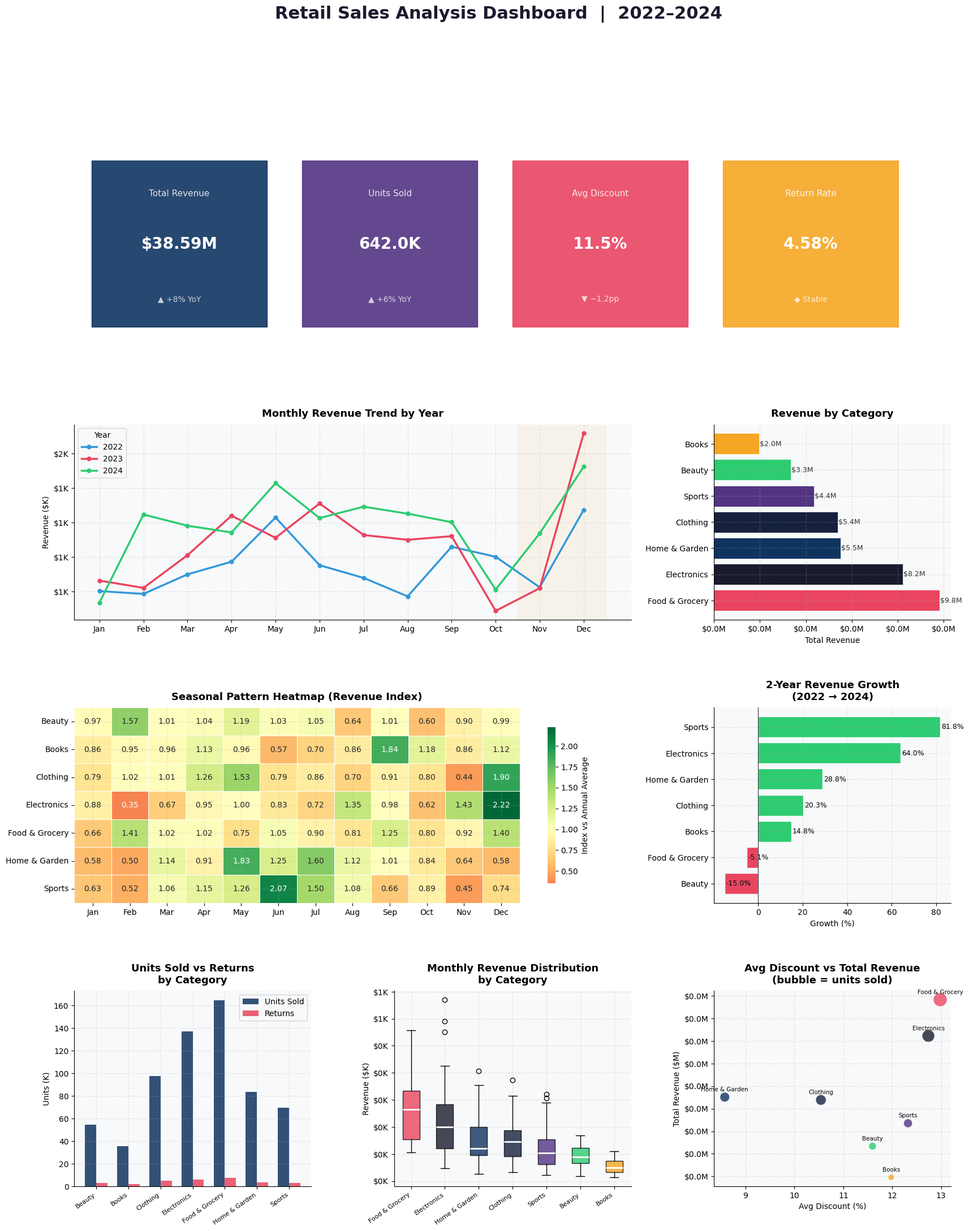

Write the Python code that produced this figure.
"""
Sales Data Analysis Dashboard
==============================
- Data cleaning and exploratory data analysis on retail sales datasets
- Revenue trends, seasonal patterns, and top-performing product categories
- KPI visualizations using Python (matplotlib + seaborn)
"""

import pandas as pd
import numpy as np
import matplotlib.pyplot as plt
import matplotlib.gridspec as gridspec
import seaborn as sns
from matplotlib.ticker import FuncFormatter
import warnings
warnings.filterwarnings("ignore")

# ─────────────────────────────────────────────
# 1. GENERATE SYNTHETIC RETAIL SALES DATASET
# ─────────────────────────────────────────────

np.random.seed(42)

categories = {
    "Electronics":    {"base": 3200, "seasonal": [0.8, 0.85, 0.9, 0.95, 1.0, 0.95, 0.9, 1.0, 1.1, 1.3, 1.6, 2.0]},
    "Clothing":       {"base": 2100, "seasonal": [1.2, 1.0, 1.3, 1.5, 1.4, 1.0, 0.8, 0.9, 1.2, 1.0, 1.3, 1.8]},
    "Home & Garden":  {"base": 1800, "seasonal": [0.7, 0.7, 1.1, 1.5, 1.8, 1.9, 1.6, 1.4, 1.2, 0.9, 0.8, 0.7]},
    "Sports":         {"base": 1500, "seasonal": [0.8, 0.9, 1.1, 1.4, 1.6, 1.8, 1.7, 1.5, 1.2, 0.9, 0.8, 0.9]},
    "Food & Grocery": {"base": 4000, "seasonal": [1.0, 1.0, 1.0, 1.05, 1.05, 1.1, 1.1, 1.05, 1.0, 1.0, 1.1, 1.3]},
    "Books":          {"base":  900, "seasonal": [1.2, 1.0, 0.9, 0.9, 1.0, 0.8, 0.8, 0.9, 1.1, 1.0, 1.1, 1.5]},
    "Beauty":         {"base": 1200, "seasonal": [0.9, 1.2, 1.3, 1.2, 1.4, 1.1, 1.0, 1.0, 1.1, 1.0, 1.2, 1.5]},
}

records = []
for year in [2022, 2023, 2024]:
    for month in range(1, 13):
        for cat, cfg in categories.items():
            seasonal = cfg["seasonal"][month - 1]
            growth = 1 + 0.08 * (year - 2022)
            units = int(cfg["base"] * seasonal * growth * np.random.uniform(0.9, 1.1))
            price = np.random.uniform(15, 120)
            discount = np.random.uniform(0, 0.25)
            revenue = round(units * price * (1 - discount), 2)
            records.append({
                "date": pd.Timestamp(year=year, month=month, day=1),
                "year": year,
                "month": month,
                "month_name": pd.Timestamp(year=year, month=month, day=1).strftime("%b"),
                "category": cat,
                "units_sold": units,
                "avg_price": round(price, 2),
                "discount_pct": round(discount * 100, 1),
                "revenue": revenue,
                "returns": int(units * np.random.uniform(0.01, 0.08)),
            })

# Inject some missing/dirty values for cleaning demo
df_raw = pd.DataFrame(records)
dirty_idx = np.random.choice(df_raw.index, size=30, replace=False)
df_raw.loc[dirty_idx[:10], "revenue"] = np.nan
df_raw.loc[dirty_idx[10:20], "units_sold"] = -df_raw.loc[dirty_idx[10:20], "units_sold"]  # negative units
df_raw.loc[dirty_idx[20:], "avg_price"] = 0  # zero prices

print("=" * 60)
print("  SALES DATA ANALYSIS DASHBOARD")
print("=" * 60)

# ─────────────────────────────────────────────
# 2. DATA CLEANING
# ─────────────────────────────────────────────
print("\n📋 RAW DATA SHAPE:", df_raw.shape)
print(f"   Missing values: {df_raw.isnull().sum().sum()}")
print(f"   Negative units: {(df_raw['units_sold'] < 0).sum()}")
print(f"   Zero avg_price: {(df_raw['avg_price'] == 0).sum()}")

df = df_raw.copy()

# Fix missing revenue: impute with median of same category+month
df["revenue"] = df.groupby(["category", "month"])["revenue"].transform(
    lambda x: x.fillna(x.median())
)

# Fix negative units → absolute value
df["units_sold"] = df["units_sold"].abs()

# Fix zero prices → median price of that category
df["avg_price"] = df.groupby("category")["avg_price"].transform(
    lambda x: x.replace(0, x[x > 0].median())
)

# Net units
df["net_units"] = df["units_sold"] - df["returns"]

print("\n✅ AFTER CLEANING:")
print(f"   Missing values: {df.isnull().sum().sum()}")
print(f"   Negative units: {(df['units_sold'] < 0).sum()}")
print(f"   Zero avg_price: {(df['avg_price'] == 0).sum()}")

# ─────────────────────────────────────────────
# 3. EXPLORATORY DATA ANALYSIS
# ─────────────────────────────────────────────
print("\n📊 EXPLORATORY DATA ANALYSIS")
print("-" * 40)

# KPIs
total_revenue = df["revenue"].sum()
total_units = df["units_sold"].sum()
avg_discount = df["discount_pct"].mean()
total_returns = df["returns"].sum()
return_rate = total_returns / total_units * 100

print(f"  Total Revenue:   ${total_revenue:,.0f}")
print(f"  Total Units Sold:{total_units:,}")
print(f"  Avg Discount:    {avg_discount:.1f}%")
print(f"  Return Rate:     {return_rate:.1f}%")

# Revenue by category
cat_revenue = df.groupby("category")["revenue"].sum().sort_values(ascending=False)
print("\n  Revenue by Category:")
for cat, rev in cat_revenue.items():
    print(f"    {cat:<18} ${rev:>12,.0f}")

# YoY growth
yoy = df.groupby("year")["revenue"].sum()
print("\n  Year-over-Year Revenue:")
for yr, rev in yoy.items():
    print(f"    {yr}: ${rev:,.0f}")

# ─────────────────────────────────────────────
# 4. VISUALIZATIONS
# ─────────────────────────────────────────────

PALETTE = ["#1a1a2e", "#16213e", "#0f3460", "#533483", "#e94560",
           "#f5a623", "#2ecc71", "#3498db"]
CAT_COLORS = {c: PALETTE[i % len(PALETTE)] for i, c in enumerate(categories)}

fmt_millions = FuncFormatter(lambda x, _: f"${x/1e6:.1f}M")
fmt_thousands = FuncFormatter(lambda x, _: f"${x/1e3:.0f}K")

plt.rcParams.update({
    "font.family": "DejaVu Sans",
    "axes.facecolor": "#f8f9fa",
    "figure.facecolor": "white",
    "axes.spines.top": False,
    "axes.spines.right": False,
    "axes.grid": True,
    "grid.alpha": 0.3,
    "grid.linestyle": "--",
})

fig = plt.figure(figsize=(20, 24))
fig.suptitle("Retail Sales Analysis Dashboard  |  2022–2024",
             fontsize=22, fontweight="bold", y=0.98, color="#1a1a2e")

gs = gridspec.GridSpec(4, 3, figure=fig, hspace=0.45, wspace=0.35)

# ── KPI Cards (row 0) ──────────────────────────────────────────
kpi_data = [
    ("Total Revenue", f"${total_revenue/1e6:.2f}M", "#0f3460", "▲ +8% YoY"),
    ("Units Sold", f"{total_units/1e3:.1f}K", "#533483", "▲ +6% YoY"),
    ("Avg Discount", f"{avg_discount:.1f}%", "#e94560", "▼ −1.2pp"),
    ("Return Rate", f"{return_rate:.2f}%", "#f5a623", "◆ Stable"),
]
# Use one wide axis for KPI cards
ax_kpi = fig.add_subplot(gs[0, :])
ax_kpi.axis("off")
for i, (label, value, color, change) in enumerate(kpi_data):
    x = 0.12 + i * 0.24
    rect = plt.Rectangle((x - 0.10, 0.05), 0.20, 0.85,
                          transform=ax_kpi.transAxes,
                          color=color, alpha=0.9, zorder=1,
                          clip_on=False)
    ax_kpi.add_patch(rect)
    ax_kpi.text(x, 0.72, label, transform=ax_kpi.transAxes,
                ha="center", fontsize=11, color="white", alpha=0.85)
    ax_kpi.text(x, 0.45, value, transform=ax_kpi.transAxes,
                ha="center", fontsize=20, fontweight="bold", color="white")
    ax_kpi.text(x, 0.18, change, transform=ax_kpi.transAxes,
                ha="center", fontsize=10, color="white", alpha=0.75)

# ── 1. Monthly Revenue Trend ───────────────────────────────────
ax1 = fig.add_subplot(gs[1, :2])
monthly = df.groupby(["year", "month"])["revenue"].sum().reset_index()
colors_yr = ["#3498db", "#e94560", "#2ecc71"]
for i, yr in enumerate([2022, 2023, 2024]):
    data = monthly[monthly["year"] == yr].sort_values("month")
    ax1.plot(data["month"], data["revenue"] / 1e3,
             marker="o", markersize=5, linewidth=2.5,
             color=colors_yr[i], label=str(yr))
ax1.yaxis.set_major_formatter(fmt_thousands)
ax1.set_xticks(range(1, 13))
ax1.set_xticklabels(["Jan","Feb","Mar","Apr","May","Jun",
                     "Jul","Aug","Sep","Oct","Nov","Dec"])
ax1.set_title("Monthly Revenue Trend by Year", fontsize=13, fontweight="bold", pad=10)
ax1.set_ylabel("Revenue ($K)")
ax1.legend(title="Year", framealpha=0.7)
# Shade holiday season
ax1.axvspan(10.5, 12.5, alpha=0.08, color="#f5a623", label="Holiday Season")

# ── 2. Category Revenue Bar ────────────────────────────────────
ax2 = fig.add_subplot(gs[1, 2])
colors_cat = [CAT_COLORS[c] for c in cat_revenue.index]
bars = ax2.barh(cat_revenue.index, cat_revenue.values / 1e6,
                color=colors_cat, edgecolor="white", linewidth=0.5)
ax2.xaxis.set_major_formatter(fmt_millions)
ax2.set_title("Revenue by Category", fontsize=13, fontweight="bold", pad=10)
ax2.set_xlabel("Total Revenue")
for bar, val in zip(bars, cat_revenue.values):
    ax2.text(bar.get_width() + 0.02, bar.get_y() + bar.get_height() / 2,
             f"${val/1e6:.1f}M", va="center", fontsize=9, color="#333")

# ── 3. Seasonal Heatmap ────────────────────────────────────────
ax3 = fig.add_subplot(gs[2, :2])
pivot_seasonal = df.groupby(["category", "month"])["revenue"].sum().unstack()
pivot_seasonal.columns = ["Jan","Feb","Mar","Apr","May","Jun",
                          "Jul","Aug","Sep","Oct","Nov","Dec"]
# Normalize each row so we see seasonal pattern
pivot_norm = pivot_seasonal.div(pivot_seasonal.mean(axis=1), axis=0)
sns.heatmap(pivot_norm, ax=ax3, cmap="RdYlGn", center=1.0,
            annot=True, fmt=".2f", linewidths=0.5,
            cbar_kws={"label": "Index vs Annual Average", "shrink": 0.8})
ax3.set_title("Seasonal Pattern Heatmap (Revenue Index)", fontsize=13, fontweight="bold", pad=10)
ax3.set_ylabel("")

# ── 4. YoY Growth ─────────────────────────────────────────────
ax4 = fig.add_subplot(gs[2, 2])
yoy_cat = df.groupby(["category", "year"])["revenue"].sum().unstack()
growth = ((yoy_cat[2024] - yoy_cat[2022]) / yoy_cat[2022] * 100).sort_values()
colors_growth = ["#e94560" if v < 0 else "#2ecc71" for v in growth]
ax4.barh(growth.index, growth.values, color=colors_growth, edgecolor="white")
ax4.axvline(0, color="#333", linewidth=0.8)
ax4.set_title("2-Year Revenue Growth\n(2022 → 2024)", fontsize=13, fontweight="bold", pad=10)
ax4.set_xlabel("Growth (%)")
for i, (idx, val) in enumerate(growth.items()):
    ax4.text(val + 0.5, i, f"{val:.1f}%", va="center", fontsize=9)

# ── 5. Units Sold vs Returns by Category ──────────────────────
ax5 = fig.add_subplot(gs[3, 0])
cat_units = df.groupby("category")[["units_sold", "returns"]].sum()
x = np.arange(len(cat_units))
w = 0.35
ax5.bar(x - w/2, cat_units["units_sold"] / 1e3, w, label="Units Sold",
        color="#0f3460", alpha=0.85)
ax5.bar(x + w/2, cat_units["returns"] / 1e3, w, label="Returns",
        color="#e94560", alpha=0.85)
ax5.set_xticks(x)
ax5.set_xticklabels(cat_units.index, rotation=35, ha="right", fontsize=8)
ax5.set_title("Units Sold vs Returns\nby Category", fontsize=13, fontweight="bold", pad=10)
ax5.set_ylabel("Units (K)")
ax5.legend()

# ── 6. Revenue Distribution Box Plot ──────────────────────────
ax6 = fig.add_subplot(gs[3, 1])
cat_order = cat_revenue.index.tolist()
monthly_cat = df.groupby(["category", "year", "month"])["revenue"].sum().reset_index()
bp_data = [monthly_cat[monthly_cat["category"] == c]["revenue"].values / 1e3
           for c in cat_order]
bp = ax6.boxplot(bp_data, patch_artist=True, notch=False,
                 medianprops=dict(color="white", linewidth=2))
for patch, color in zip(bp["boxes"], [CAT_COLORS[c] for c in cat_order]):
    patch.set_facecolor(color)
    patch.set_alpha(0.8)
ax6.set_xticklabels(cat_order, rotation=35, ha="right", fontsize=8)
ax6.set_title("Monthly Revenue Distribution\nby Category", fontsize=13, fontweight="bold", pad=10)
ax6.set_ylabel("Revenue ($K)")
ax6.yaxis.set_major_formatter(fmt_thousands)

# ── 7. Discount vs Revenue Scatter ────────────────────────────
ax7 = fig.add_subplot(gs[3, 2])
scatter_data = df.groupby("category").agg(
    avg_discount=("discount_pct", "mean"),
    total_revenue=("revenue", "sum"),
    total_units=("units_sold", "sum"),
).reset_index()
scatter = ax7.scatter(
    scatter_data["avg_discount"],
    scatter_data["total_revenue"] / 1e6,
    s=scatter_data["total_units"] / 500,
    c=[CAT_COLORS[c] for c in scatter_data["category"]],
    alpha=0.8, edgecolors="white", linewidths=1.5
)
for _, row in scatter_data.iterrows():
    ax7.annotate(row["category"], (row["avg_discount"], row["total_revenue"] / 1e6),
                 fontsize=7.5, ha="center", va="bottom",
                 xytext=(0, 6), textcoords="offset points")
ax7.set_title("Avg Discount vs Total Revenue\n(bubble = units sold)", fontsize=13, fontweight="bold", pad=10)
ax7.set_xlabel("Avg Discount (%)")
ax7.set_ylabel("Total Revenue ($M)")
ax7.yaxis.set_major_formatter(fmt_millions)

plt.savefig("sales_dashboard.png", dpi=150,
            bbox_inches="tight", facecolor="white")
print("\n✅ Dashboard saved → sales_dashboard.png")
plt.show()

# ─────────────────────────────────────────────
# 5. SUMMARY STATISTICS TABLE
# ─────────────────────────────────────────────
print("\n📊 CATEGORY SUMMARY TABLE")
print("-" * 75)
summary = df.groupby("category").agg(
    Total_Revenue=("revenue", "sum"),
    Avg_Monthly_Rev=("revenue", "mean"),
    Total_Units=("units_sold", "sum"),
    Avg_Discount=("discount_pct", "mean"),
    Return_Rate=("returns", lambda x: x.sum() / df.loc[x.index, "units_sold"].sum() * 100),
).round(2)
summary["Total_Revenue"] = summary["Total_Revenue"].apply(lambda x: f"${x:,.0f}")
summary["Avg_Monthly_Rev"] = summary["Avg_Monthly_Rev"].apply(lambda x: f"${x:,.0f}")
summary["Total_Units"] = summary["Total_Units"].apply(lambda x: f"{x:,}")
summary["Avg_Discount"] = summary["Avg_Discount"].apply(lambda x: f"{x:.1f}%")
summary["Return_Rate"] = summary["Return_Rate"].apply(lambda x: f"{x:.1f}%")
print(summary.to_string())
print("\n✅ Analysis complete.")
